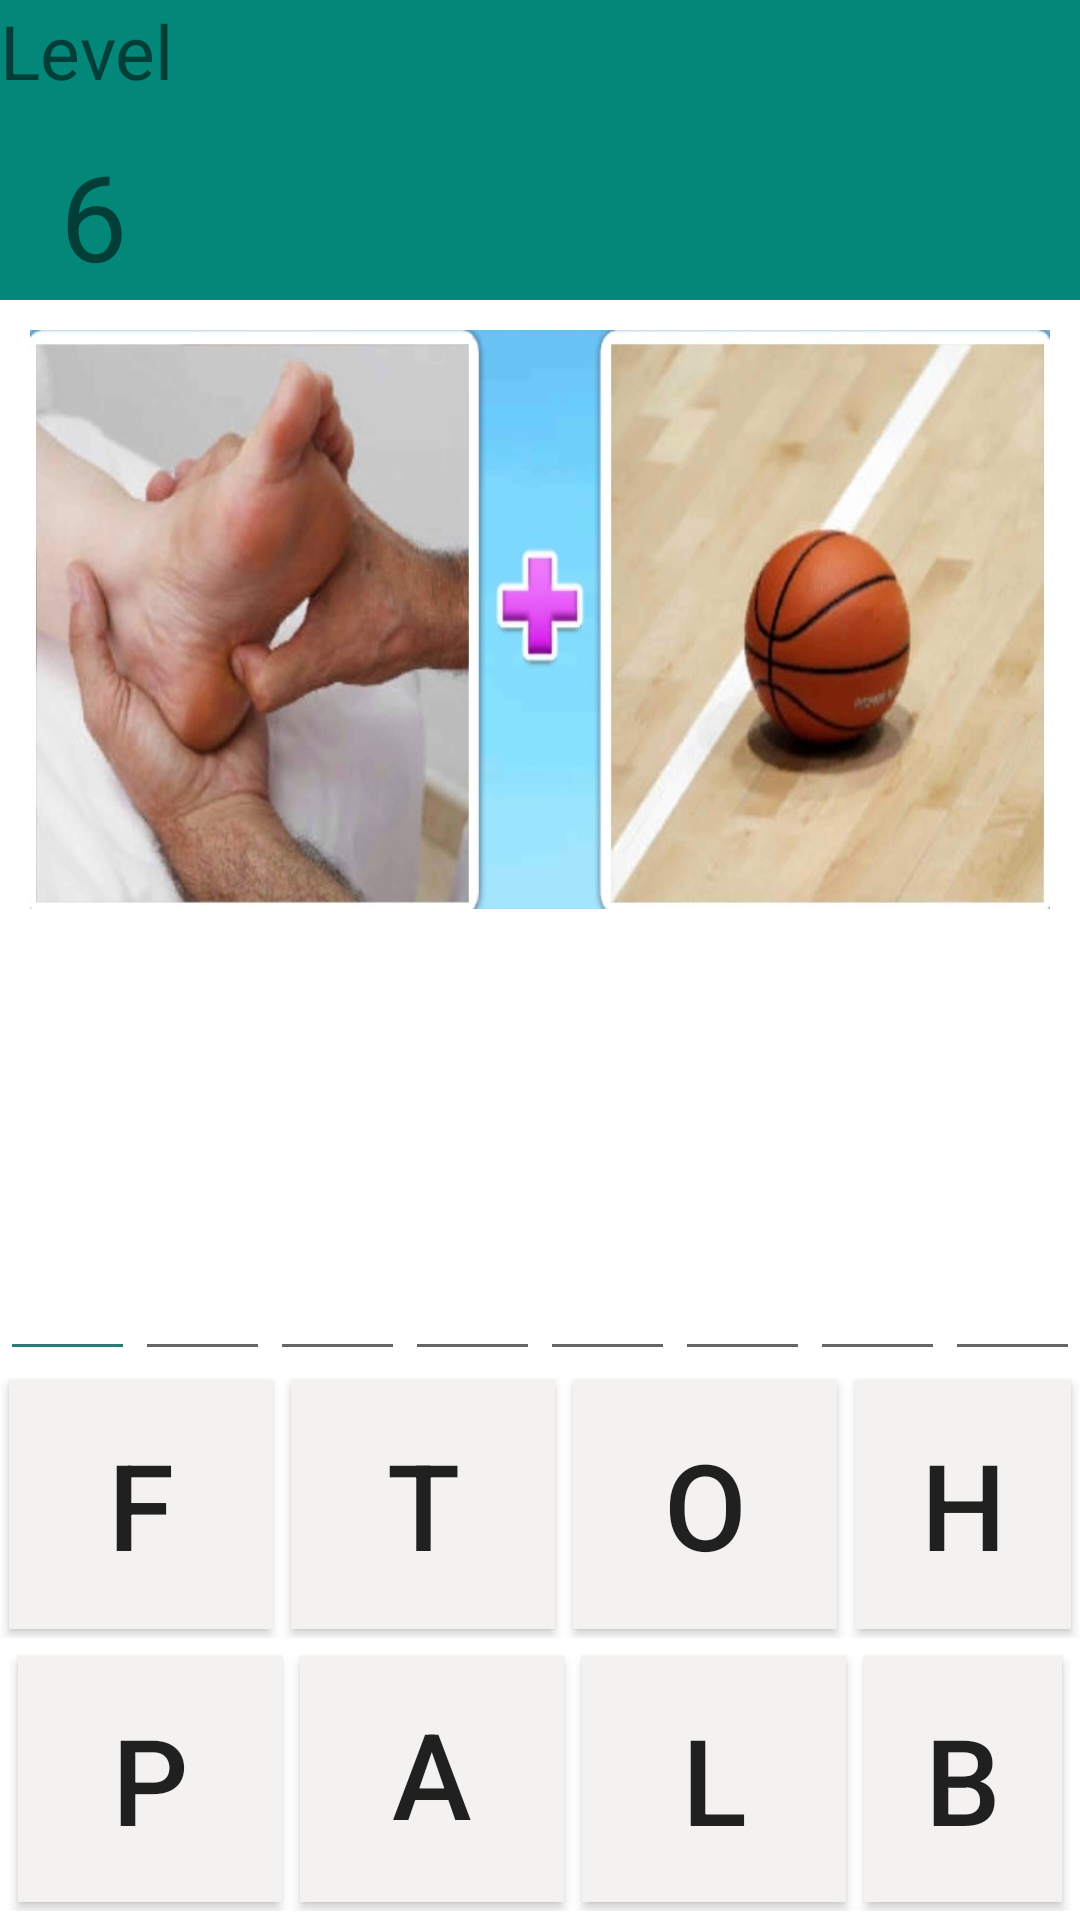

The Android layout XML behind this screen, and the referenced resources:
<!-- AndroidManifest.xml: application theme AppTheme -->
<!-- res/layout/activity_levell6.xml -->
<?xml version="1.0" encoding="utf-8"?>
<androidx.constraintlayout.widget.ConstraintLayout xmlns:android="http://schemas.android.com/apk/res/android"
    xmlns:app="http://schemas.android.com/apk/res-auto"
    xmlns:tools="http://schemas.android.com/tools"
    android:layout_width="match_parent"
    android:layout_height="match_parent"
    tools:context=".levell6">
    <RelativeLayout
        android:layout_width="match_parent"
        android:layout_height="match_parent"
        android:layout_alignParentStart="true"
        android:layout_alignParentTop="true"
        android:background="@android:color/background_light"
        tools:context=".MainActivity"
        tools:layout_editor_absoluteX="0dp"
        tools:layout_editor_absoluteY="0dp">

        <LinearLayout
            android:id="@+id/linear1"
            android:layout_width="match_parent"
            android:layout_height="89dp"
            android:layout_above="@id/linear2"
            android:layout_centerHorizontal="true"
            android:background="@android:color/background_light"
            android:orientation="horizontal">

            <Button
                android:id="@+id/button"
                android:layout_width="wrap_content"
                android:layout_height="match_parent"
                android:layout_margin="3dp"
                android:background="#F4F1F1"

                android:text="f"
                android:textSize="40dp" />

            <Button
                android:id="@+id/button1"
                android:layout_width="wrap_content"
                android:layout_height="match_parent"
                android:layout_margin="3dp"
                android:background="#F4F1F1"

                android:text="t"
                android:textSize="40dp" />

            <Button
                android:id="@+id/button2"
                android:layout_width="wrap_content"
                android:layout_height="match_parent"
                android:layout_margin="3dp"
                android:background="#F4F1F1"

                android:text="o"
                android:textSize="40dp" />

            <Button
                android:id="@+id/button3"
                android:layout_width="wrap_content"
                android:layout_height="match_parent"
                android:layout_margin="3dp"
                android:background="#F4F1F1"

                android:text="h"
                android:textSize="40dp" />
        </LinearLayout>

        <LinearLayout
            android:id="@+id/linear2"
            android:layout_width="match_parent"
            android:layout_height="88dp"
            android:layout_alignParentBottom="true"
            android:layout_centerHorizontal="true"
            android:layout_margin="3dp"
            android:background="@android:color/background_light"
            android:orientation="horizontal">

            <Button
                android:id="@+id/button4"
                android:layout_width="wrap_content"
                android:layout_height="match_parent"
                android:layout_margin="3dp"
                android:background="#F4F1F1"

                android:text="p"
                android:textSize="40dp" />

            <Button
                android:id="@+id/button5"
                android:layout_width="wrap_content"
                android:layout_height="match_parent"
                android:layout_margin="3dp"
                android:background="#F4F1F1"

                android:includeFontPadding="false"
                android:text="a"
                android:textSize="40dp" />

            <Button
                android:id="@+id/button6"
                android:layout_width="wrap_content"
                android:layout_height="match_parent"
                android:layout_margin="3dp"
                android:background="#F4F1F1"

                android:text="l"
                android:textSize="40dp" />

            <Button
                android:id="@+id/button7"
                android:layout_width="wrap_content"
                android:layout_height="match_parent"
                android:layout_margin="3dp"
                android:background="#F4F1F1"

                android:text="b"
                android:textSize="40dp" />
        </LinearLayout>

        <LinearLayout
            android:id="@+id/linear3"
            android:layout_width="match_parent"
            android:layout_height="100dp"
            android:layout_above="@id/linear1"
            android:layout_centerHorizontal="true"
            android:orientation="horizontal">

            <EditText
                android:id="@+id/text1"
                android:layout_width="wrap_content"
                android:layout_height="match_parent"
                android:layout_weight="1"
                android:backgroundTint="#2C7A72"
                android:ems="10"

                android:inputType="textPersonName"
                android:textSize="35sp" />

            <EditText
                android:id="@+id/text2"
                android:layout_width="wrap_content"
                android:layout_height="match_parent"
                android:layout_weight="1"
                android:ems="10"

                android:inputType="textPersonName"
                android:textSize="35sp" />

            <EditText
                android:id="@+id/text3"
                android:layout_width="wrap_content"
                android:layout_height="match_parent"
                android:layout_weight="1"
                android:ems="10"

                android:inputType="textPersonName"
                android:textSize="35sp" />

            <EditText
                android:id="@+id/text4"
                android:layout_width="wrap_content"
                android:layout_height="match_parent"
                android:layout_weight="1"
                android:ems="10"

                android:inputType="textPersonName"
                android:textSize="35sp" />
            <EditText
                android:id="@+id/text5"
                android:layout_width="wrap_content"
                android:layout_height="match_parent"
                android:layout_weight="1"
                android:ems="10"

                android:inputType="textPersonName"
                android:textSize="35sp" />
            <EditText
                android:id="@+id/text6"
                android:layout_width="wrap_content"
                android:layout_height="match_parent"
                android:layout_weight="1"
                android:ems="10"

                android:inputType="textPersonName"
                android:textSize="35sp" />
            <EditText
                android:id="@+id/text7"
                android:layout_width="wrap_content"
                android:layout_height="match_parent"
                android:layout_weight="1"
                android:ems="10"

                android:inputType="textPersonName"
                android:textSize="35sp" />
            <EditText
                android:id="@+id/text8"
                android:layout_width="wrap_content"
                android:layout_height="match_parent"
                android:layout_weight="1"
                android:ems="10"

                android:inputType="textPersonName"
                android:textSize="35sp" />


        </LinearLayout>

        <LinearLayout
            android:id="@+id/linear4"
            android:layout_width="395dp"
            android:layout_height="193dp"
            android:layout_below="@id/linear7"
            android:layout_marginStart="10dp"
            android:layout_marginTop="10dp"
            android:layout_marginEnd="10dp"
            android:layout_marginBottom="10dp"
            android:background="@drawable/football"
            android:orientation="vertical"
            tools:ignore="MissingConstraints">

        </LinearLayout>

        <LinearLayout
            android:id="@+id/linear7"
            android:layout_width="match_parent"
            android:layout_height="100dp"
            android:layout_alignParentStart="true"
            android:layout_alignParentTop="true"
            android:background="#038779"
            android:orientation="vertical"
            tools:ignore="MissingConstraints">


            <TextView
                android:id="@+id/textView"
                android:layout_width="70dp"
                android:layout_height="45dp"
                android:text="Level"

                android:textSize="25dp" />

            <TextView
                android:id="@+id/textView2"
                android:layout_width="70dp"
                android:layout_height="50dp"
                android:text="  6"

                android:textSize="40dp" />
        </LinearLayout>

        <LinearLayout
            android:id="@+id/linear8"
            android:layout_width="match_parent"
            android:layout_height="wrap_content"
            android:layout_above="@id/linear3"
            android:background="@android:color/background_light"
            android:orientation="vertical"
            tools:ignore="MissingConstraints">

            <Button
                android:id="@+id/button8"
                android:layout_width="100dp"
                android:layout_height="match_parent"
                android:layout_margin="3dp"
                android:background="@drawable/reset"
                android:textSize="30dp" />
        </LinearLayout>

    </RelativeLayout>
</androidx.constraintlayout.widget.ConstraintLayout>
<!-- resources referenced by this layout -->
<resources>
  <!-- drawable football: jpg bitmap (drawable-xxhdpi, 88320 bytes) -->
  <style name="AppTheme" parent="Theme.AppCompat.Light.NoActionBar">
  
          
          <item name="colorPrimary">@color/colorPrimary</item>
          <item name="colorPrimaryDark">@color/colorPrimaryDark</item>
          <item name="colorAccent">@color/colorAccent</item>
      </style>
  <!-- not gathered from this repository: default colours our renderer supplied (Android Studio template values) -->
  <color name="colorPrimary">#FF6200EE</color>
  <color name="colorPrimaryDark">#FF3700B3</color>
  <color name="colorAccent">#FF03DAC5</color>
</resources>
